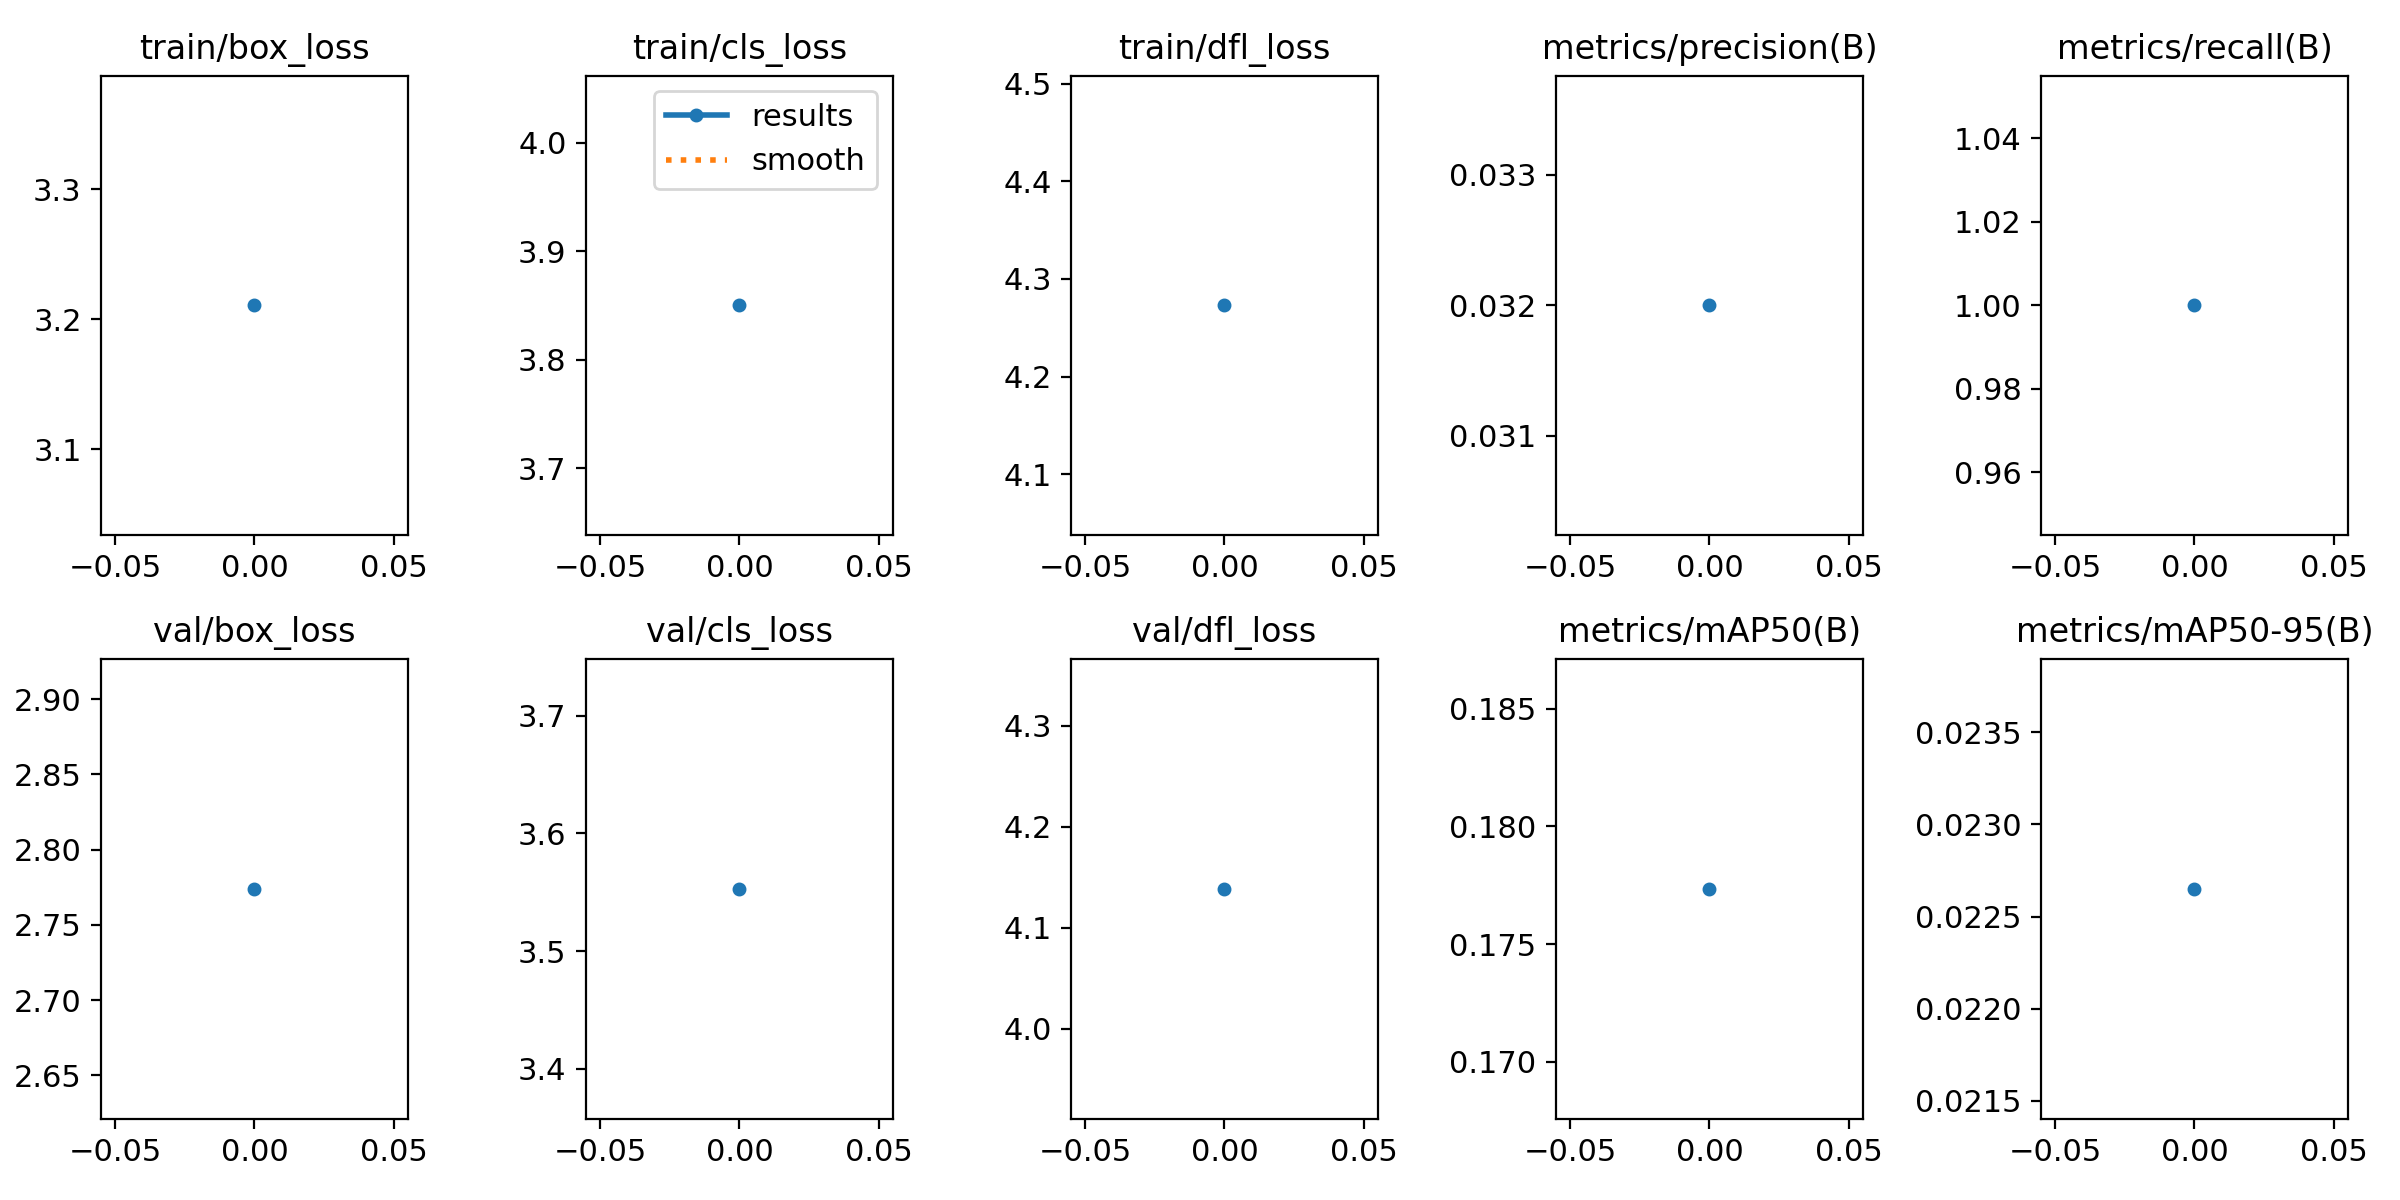

The file beside this chart, header and first rows:
epoch, train/box_loss, train/cls_loss, train/dfl_loss, metrics/precision(B), metrics/recall(B), metrics/mAP50(B), metrics/mAP50-95(B), val/box_loss, val/cls_loss, val/dfl_loss, lr/pg0, lr/pg1, lr/pg2
0, 3.211, 3.85, 4.273, 0.032, 1, 0.1774, 0.02265, 2.774, 3.553, 4.138, 0.07025, 0.003306, 0.003306
